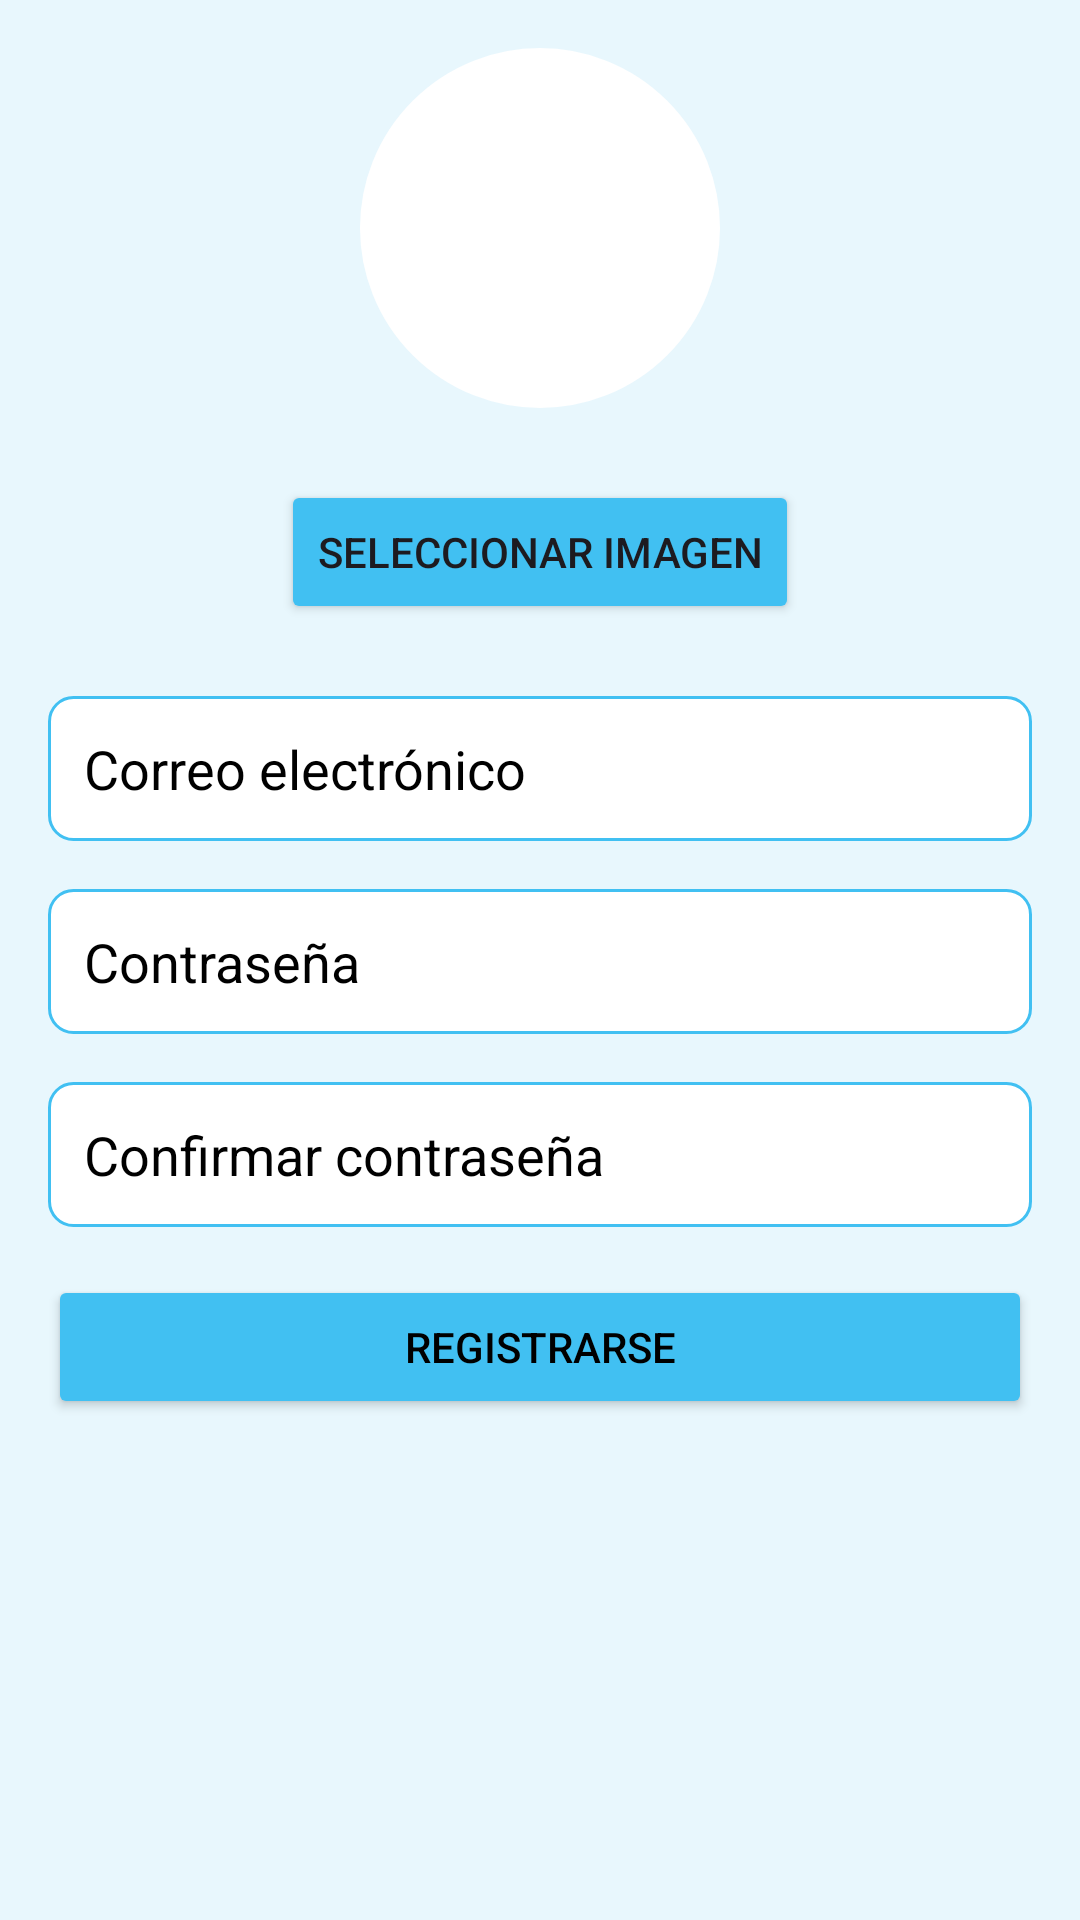

The Android layout XML behind this screen, and the referenced resources:
<!-- AndroidManifest.xml: application theme Theme.PrograQuest -->
<!-- res/layout/activity_register.xml -->
<?xml version="1.0" encoding="utf-8"?>
<ScrollView
    xmlns:android="http://schemas.android.com/apk/res/android"
    xmlns:tools="http://schemas.android.com/tools"
    android:layout_width="match_parent"
    android:layout_height="match_parent"
    android:background="@color/lessiones"
    android:padding="16dp"
    tools:context=".RegisterActivity">

    <LinearLayout
        android:layout_width="match_parent"
        android:layout_height="wrap_content"
        android:orientation="vertical"
        android:gravity="center">

        
        <ImageView
            android:id="@+id/imageProfile"
            android:layout_width="120dp"
            android:layout_height="120dp"
            android:layout_marginBottom="24dp"

            android:background="@drawable/circle_background"
            android:scaleType="centerCrop"
            android:contentDescription="@string/profile_image" />

        
        <Button
            android:id="@+id/buttonSelectImage"
            android:layout_width="wrap_content"
            android:layout_height="wrap_content"
            android:backgroundTint="@color/blue"
            android:text="@string/seleccionar_imagen"
            android:textColorHint="@color/black"
            android:layout_marginBottom="24dp" />

        
        <EditText
            android:id="@+id/editTextEmail"
            android:layout_width="match_parent"
            android:layout_height="wrap_content"
            android:hint="@string/correo_electr_nico"
            android:inputType="textEmailAddress"
            android:padding="12dp"
            android:background="@drawable/edit_text_background"
           android:textColorHint="@color/black"
            android:layout_marginBottom="16dp"/>

        
        <EditText
            android:id="@+id/editTextPassword"
            android:layout_width="match_parent"
            android:layout_height="wrap_content"
            android:textColorHint="@color/black"
            android:hint="@string/contrase_a"
            android:inputType="textPassword"
            android:padding="12dp"
            android:background="@drawable/edit_text_background"
            android:layout_marginBottom="16dp"/>

        
        <EditText
            android:id="@+id/editTextConfirmPassword"
            android:layout_width="match_parent"
            android:layout_height="wrap_content"
            android:hint="@string/confirmar_contrase_a"
            android:textColorHint="@color/black"
            android:inputType="textPassword"
            android:padding="12dp"
            android:background="@drawable/edit_text_background"
            android:layout_marginBottom="16dp"/>

        
        <Button
            android:id="@+id/buttonRegister"
            android:layout_width="match_parent"
            android:layout_height="wrap_content"

            android:text="@string/registrarse"
            android:backgroundTint="@color/blue"
            android:textColor="@android:color/black"
            android:layout_marginBottom="16dp"/>

        <ProgressBar
            android:id="@+id/progressBar"
            android:layout_width="wrap_content"
            android:layout_height="wrap_content"
            android:visibility="gone"
            android:layout_gravity="center" />

    </LinearLayout>
</ScrollView>
<!-- resources referenced by this layout -->
<resources>
  <color name="black">#FF000000</color>
  <color name="blue">#41c0F2</color>
  <color name="lessiones">#E8F7FD</color>
  <!-- drawable circle_background (drawable) -->
  <?xml version="1.0" encoding="utf-8"?>
  <shape xmlns:android="http://schemas.android.com/apk/res/android"
      android:shape="oval">
  
      
      <solid android:color="@color/white" />
  
      
      <stroke
          android:width="2dp"
          android:color="@color/white" />
  
      
      <padding
          android:left="10dp"
          android:top="10dp"
          android:right="10dp"
          android:bottom="10dp" />
  </shape>
  <!-- drawable edit_text_background (drawable) -->
  <?xml version="1.0" encoding="utf-8"?>
  <shape xmlns:android="http://schemas.android.com/apk/res/android">
      <solid android:color="@android:color/white" />
      <corners android:radius="8dp" />
      <stroke android:width="1dp" android:color="@color/blue" />
  </shape>
  <string name="confirmar_contrase_a">Confirmar contraseña</string>
  <string name="contrase_a">Contraseña</string>
  <string name="correo_electr_nico">Correo electrónico</string>
  <string name="profile_image">Profile Image</string>
  <string name="registrarse">Registrarse</string>
  <string name="seleccionar_imagen">Seleccionar Imagen</string>
  <style name="Theme.PrograQuest" parent="Base.Theme.PrograQuest" />
  <color name="white">#FFFFFFFF</color>
  <style name="Base.Theme.PrograQuest" parent="Theme.Material3.DayNight.NoActionBar">
          
          
      </style>
</resources>
